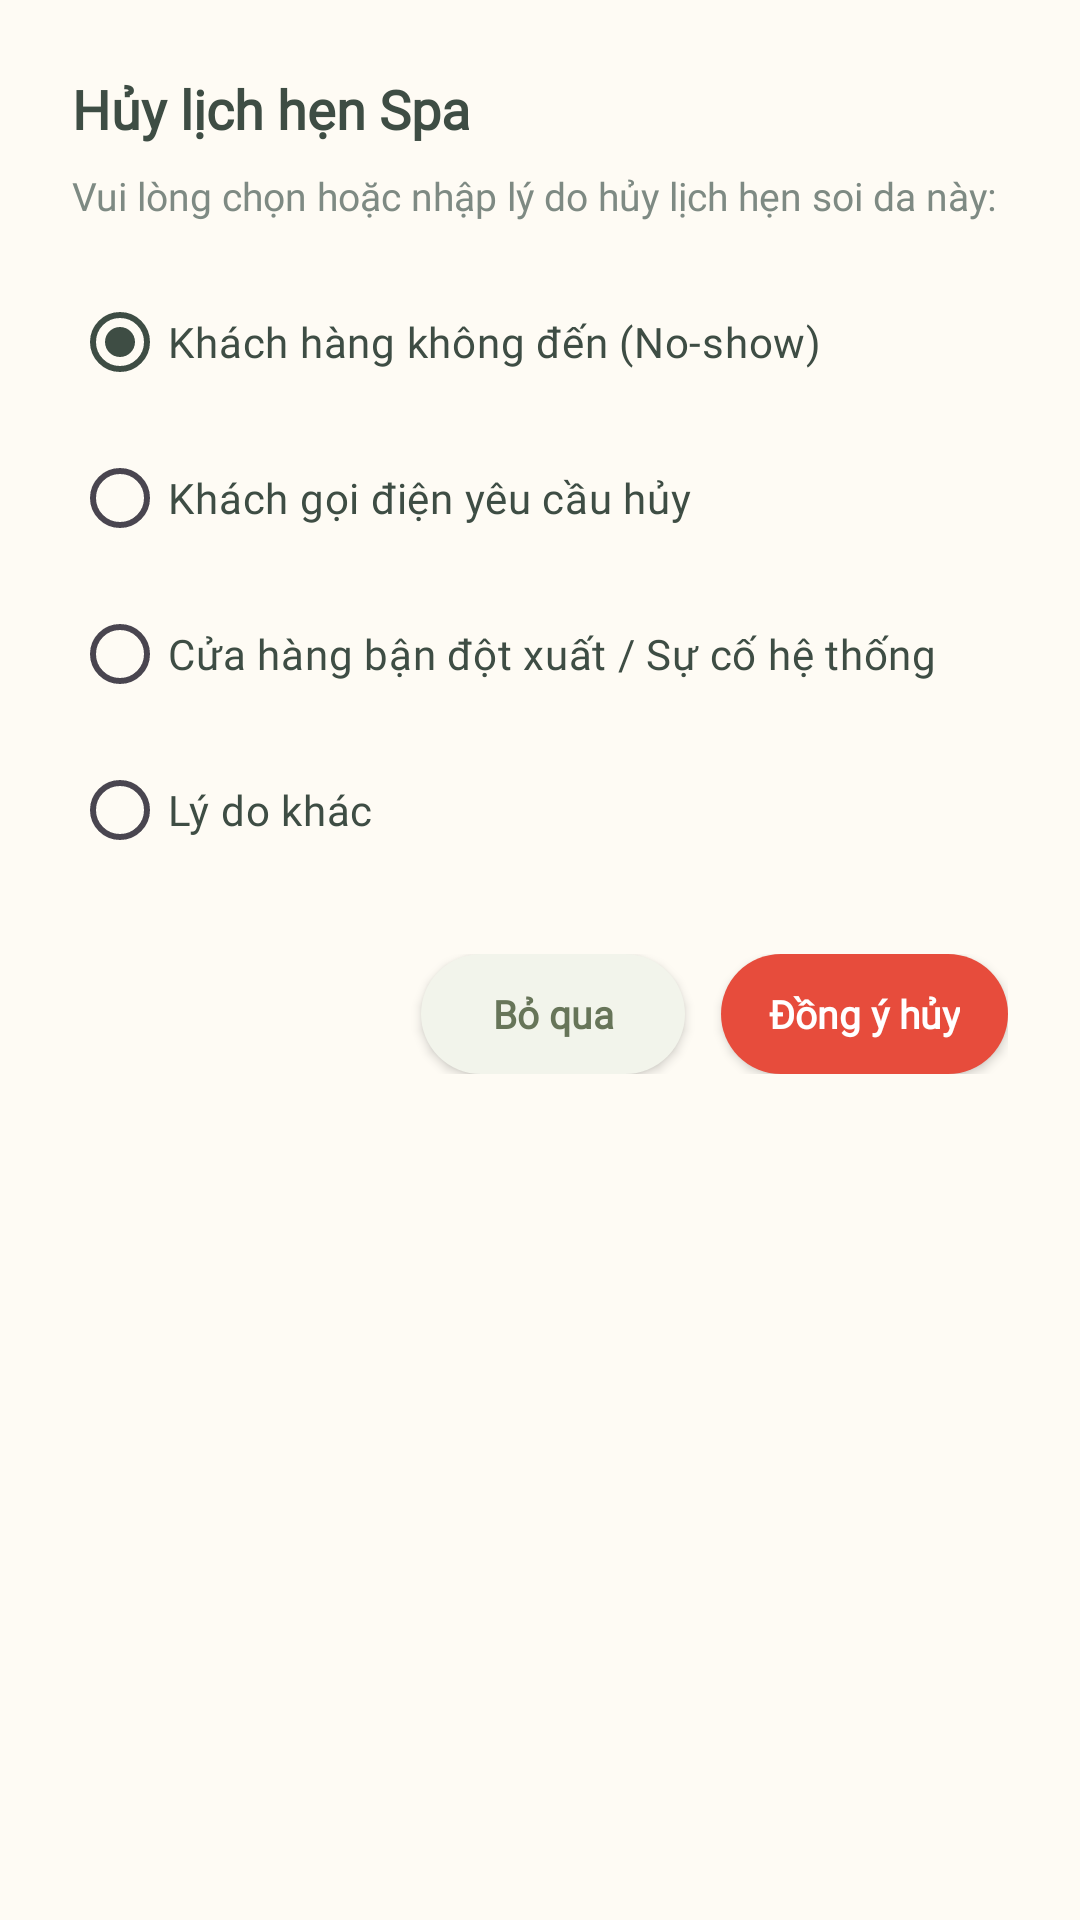

Layout XML and referenced resources for this Android screen:
<!-- AndroidManifest.xml: application theme Theme.Mobile_rootie_admin_finalproject -->
<!-- res/layout/booking_dialog_cancel.xml -->
<?xml version="1.0" encoding="utf-8"?>
<LinearLayout xmlns:android="http://schemas.android.com/apk/res/android"
    android:layout_width="match_parent"
    android:layout_height="wrap_content"
    android:orientation="vertical"
    android:padding="24dp"
    android:background="@drawable/bg_dialog_confirm">

    <TextView
        android:layout_width="match_parent"
        android:layout_height="wrap_content"
        android:text="Hủy lịch hẹn Spa"
        android:textColor="#3E4D44"
        android:textSize="18sp"
        android:textStyle="bold"
        android:fontFamily="@font/be_vietnam_pro" />

    <TextView
        android:layout_width="match_parent"
        android:layout_height="wrap_content"
        android:layout_marginTop="8dp"
        android:text="Vui lòng chọn hoặc nhập lý do hủy lịch hẹn soi da này:"
        android:textColor="#7E8A83"
        android:textSize="13sp"
        android:fontFamily="@font/be_vietnam_pro" />

    
    <RadioGroup
        android:id="@+id/rg_reasons"
        android:layout_width="match_parent"
        android:layout_height="wrap_content"
        android:layout_marginTop="16dp">

        <RadioButton
            android:id="@+id/rb_no_show"
            android:layout_width="match_parent"
            android:layout_height="wrap_content"
            android:text="Khách hàng không đến (No-show)"
            android:textColor="#3E4D44"
            android:textSize="14sp"
            android:buttonTint="#4F6544"
            android:fontFamily="@font/be_vietnam_pro"
            android:checked="true"
            android:paddingVertical="6dp" />

        <RadioButton
            android:id="@+id/rb_customer_request"
            android:layout_width="match_parent"
            android:layout_height="wrap_content"
            android:layout_marginTop="4dp"
            android:text="Khách gọi điện yêu cầu hủy"
            android:textColor="#3E4D44"
            android:textSize="14sp"
            android:buttonTint="#4F6544"
            android:fontFamily="@font/be_vietnam_pro"
            android:paddingVertical="6dp" />

        <RadioButton
            android:id="@+id/rb_store_issue"
            android:layout_width="match_parent"
            android:layout_height="wrap_content"
            android:layout_marginTop="4dp"
            android:text="Cửa hàng bận đột xuất / Sự cố hệ thống"
            android:textColor="#3E4D44"
            android:textSize="14sp"
            android:buttonTint="#4F6544"
            android:fontFamily="@font/be_vietnam_pro"
            android:paddingVertical="6dp" />

        <RadioButton
            android:id="@+id/rb_other"
            android:layout_width="match_parent"
            android:layout_height="wrap_content"
            android:layout_marginTop="4dp"
            android:text="Lý do khác"
            android:textColor="#3E4D44"
            android:textSize="14sp"
            android:buttonTint="#4F6544"
            android:fontFamily="@font/be_vietnam_pro"
            android:paddingVertical="6dp" />

    </RadioGroup>

    
    <EditText
        android:id="@+id/edt_cancel_reason"
        android:layout_width="match_parent"
        android:layout_height="80dp"
        android:layout_marginTop="12dp"
        android:background="@drawable/bg_rounded_white_card"
        android:backgroundTint="#F2F4EB"
        android:hint="Nhập lý do chi tiết..."
        android:inputType="textMultiLine"
        android:gravity="top|start"
        android:padding="12dp"
        android:textColor="#3E4D44"
        android:textColorHint="#95A192"
        android:textSize="13sp"
        android:visibility="gone"
        android:fontFamily="@font/be_vietnam_pro" />

    
    <LinearLayout
        android:layout_width="match_parent"
        android:layout_height="wrap_content"
        android:orientation="horizontal"
        android:layout_marginTop="24dp"
        android:gravity="end">

        <Button
            android:id="@+id/btn_cancel"
            android:layout_width="wrap_content"
            android:layout_height="40dp"
            android:background="@drawable/bg_nav_pill"
            android:backgroundTint="#F2F4EB"
            android:text="Bỏ qua"
            android:textColor="#677559"
            android:textSize="13sp"
            android:textStyle="bold"
            android:textAllCaps="false"
            android:fontFamily="@font/be_vietnam_pro"
            android:layout_marginEnd="12dp"
            android:insetTop="0dp"
            android:insetBottom="0dp"
            android:paddingHorizontal="16dp" />

        <Button
            android:id="@+id/btn_confirm"
            android:layout_width="wrap_content"
            android:layout_height="40dp"
            android:background="@drawable/bg_nav_pill"
            android:backgroundTint="#E74C3C"
            android:text="Đồng ý hủy"
            android:textColor="#FFFFFF"
            android:textSize="13sp"
            android:textStyle="bold"
            android:textAllCaps="false"
            android:fontFamily="@font/be_vietnam_pro"
            android:insetTop="0dp"
            android:insetBottom="0dp"
            android:paddingHorizontal="16dp" />

    </LinearLayout>

</LinearLayout>
<!-- resources referenced by this layout -->
<resources>
  <!-- drawable bg_nav_pill (drawable) -->
  <?xml version="1.0" encoding="utf-8"?>
  <shape xmlns:android="http://schemas.android.com/apk/res/android">
      <solid android:color="#E3E5DA" />
      <corners android:radius="24dp" />
  </shape>
  <!-- drawable bg_rounded_white_card (drawable) -->
  <?xml version="1.0" encoding="utf-8"?>
  <shape xmlns:android="http://schemas.android.com/apk/res/android"
      android:shape="rectangle">
      <solid android:color="#FFFFFF" />
      <corners android:radius="12dp" />
      <stroke android:width="1dp" android:color="#E5E8DA" />
  </shape>
  <style name="Theme.Mobile_rootie_admin_finalproject" parent="Base.Theme.Mobile_rootie_admin_finalproject" />
  <style name="Base.Theme.Mobile_rootie_admin_finalproject" parent="Theme.Material3.DayNight.NoActionBar">
          
          <item name="colorPrimary">@color/primary</item>
          <item name="colorSecondary">@color/secondary</item>
          <item name="colorTertiary">@color/tertiary</item>
          <item name="android:windowBackground">@color/neutral</item>
  
          
          <item name="textAppearanceHeadlineLarge">@style/TextAppearance.Rootie.Headline</item>
          <item name="textAppearanceHeadlineMedium">@style/TextAppearance.Rootie.Headline</item>
          <item name="textAppearanceHeadlineSmall">@style/TextAppearance.Rootie.Headline</item>
          
          <item name="textAppearanceBodyLarge">@style/TextAppearance.Rootie.Content</item>
          <item name="textAppearanceBodyMedium">@style/TextAppearance.Rootie.Content</item>
          <item name="textAppearanceBodySmall">@style/TextAppearance.Rootie.Content</item>
  
          <item name="textAppearanceLabelLarge">@style/TextAppearance.Rootie.Label</item>
          <item name="textAppearanceLabelMedium">@style/TextAppearance.Rootie.Label</item>
          <item name="textAppearanceLabelSmall">@style/TextAppearance.Rootie.Label</item>
      </style>
  <color name="primary">#3E4D44</color>
  <color name="secondary">#677559</color>
  <color name="tertiary">#97A49C</color>
  <color name="neutral">#FEFBF4</color>
  <style name="TextAppearance.Rootie.Headline" parent="TextAppearance.Material3.HeadlineMedium">
          <item name="fontFamily">@font/be_vietnam_pro</item>
          <item name="android:fontFamily">@font/be_vietnam_pro</item>
      </style>
  <style name="TextAppearance.Rootie.Content" parent="TextAppearance.Material3.BodyMedium">
          <item name="fontFamily">@font/be_vietnam_pro</item>
          <item name="android:fontFamily">@font/be_vietnam_pro</item>
          <item name="android:textColor">@color/content</item>
      </style>
  <style name="TextAppearance.Rootie.Label" parent="TextAppearance.Material3.LabelMedium">
          <item name="fontFamily">@font/be_vietnam_pro</item>
          <item name="android:fontFamily">@font/be_vietnam_pro</item>
      </style>
  <color name="content">#677559</color>
</resources>
